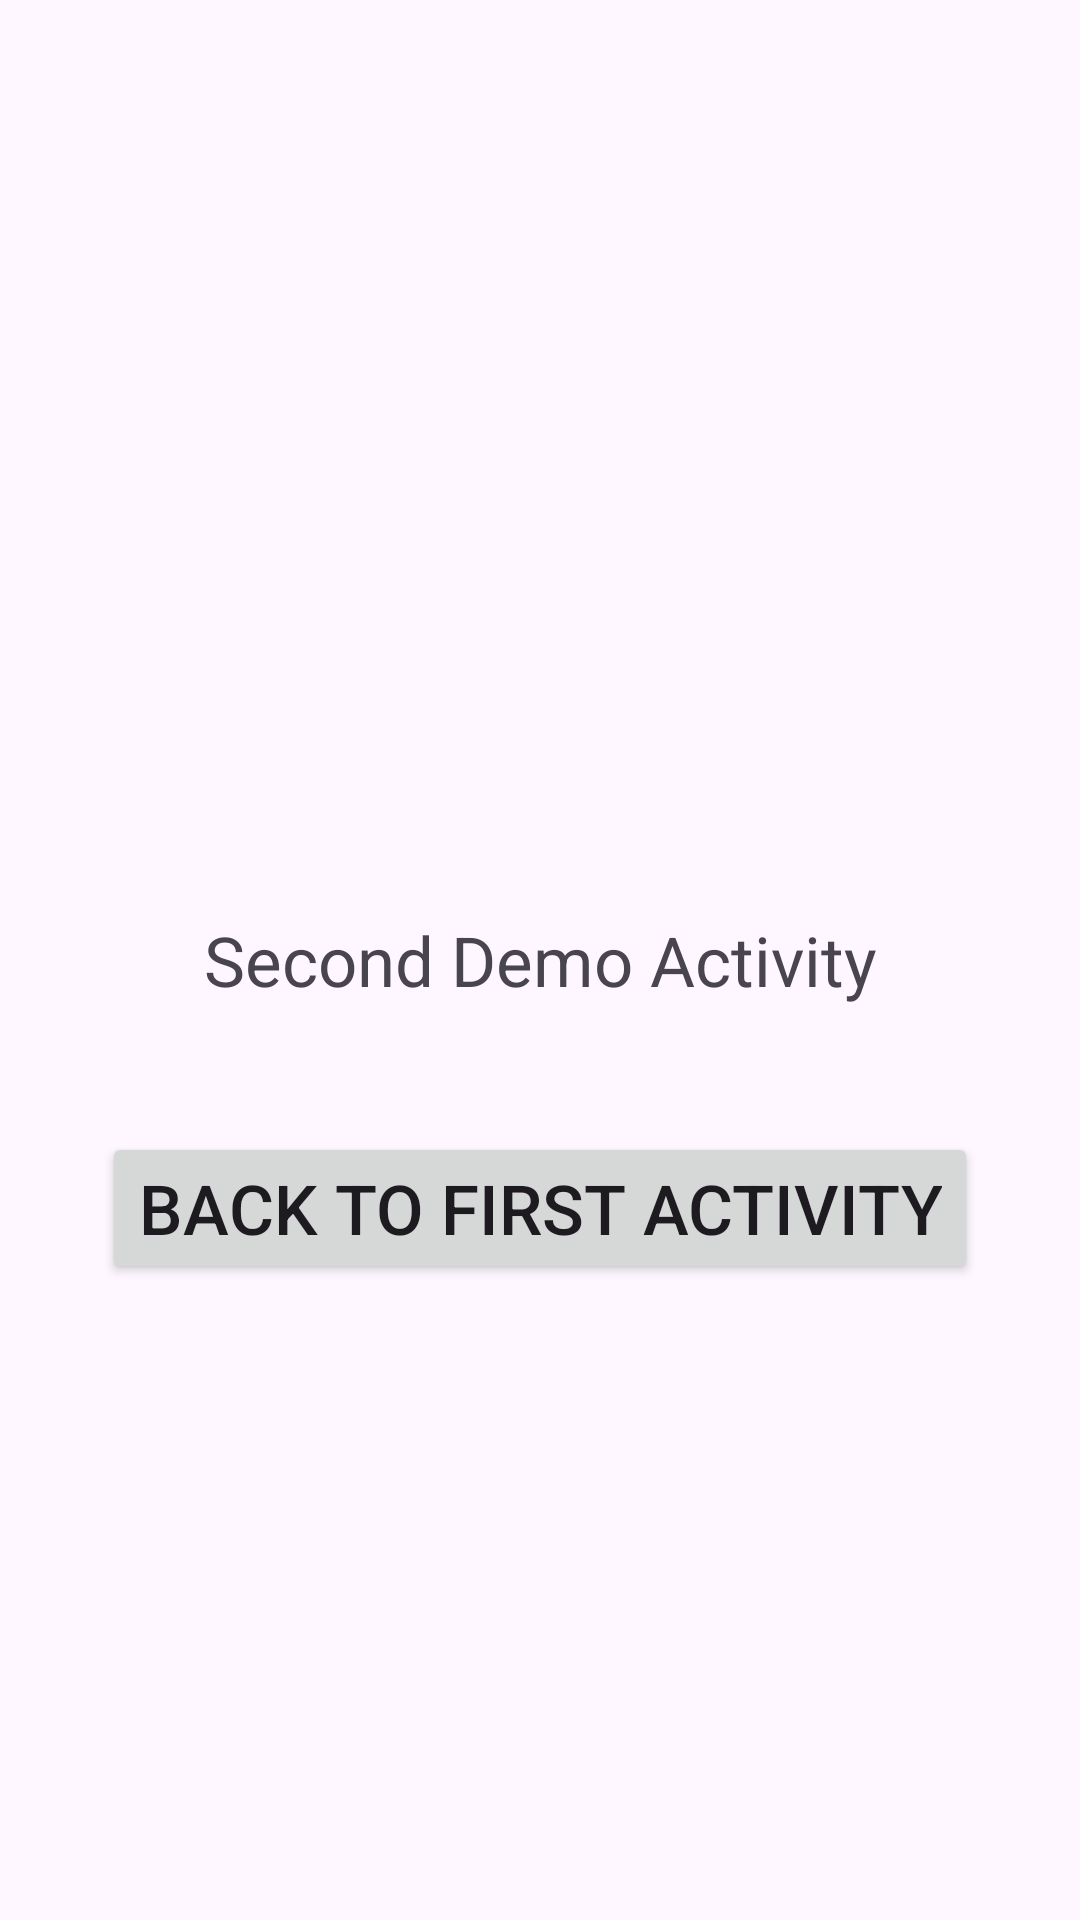

Produce the Android XML layout that renders to this screen, including the resource entries it uses.
<!-- AndroidManifest.xml: application theme Theme.EndApp -->
<!-- res/layout/activity_second_demo.xml -->
<?xml version="1.0" encoding="utf-8"?>
<androidx.constraintlayout.widget.ConstraintLayout xmlns:android="http://schemas.android.com/apk/res/android"
    xmlns:app="http://schemas.android.com/apk/res-auto"
    xmlns:tools="http://schemas.android.com/tools"
    android:id="@+id/main"
    android:layout_width="match_parent"
    android:layout_height="match_parent"
    tools:context=".SecondDemoActivity">


    <TextView
        android:id="@+id/textView"
        android:layout_width="wrap_content"
        android:layout_height="wrap_content"
        android:text="Second Demo Activity"
        android:textSize="23sp"
        app:layout_constraintBottom_toBottomOf="parent"
        app:layout_constraintEnd_toEndOf="parent"
        app:layout_constraintStart_toStartOf="parent"
        app:layout_constraintTop_toTopOf="parent" />

    <Button
        android:id="@+id/btnBackToFirst"
        android:layout_width="wrap_content"
        android:layout_height="wrap_content"
        app:layout_constraintEnd_toEndOf="parent"
        android:text="Back to First Activity"
        android:textSize="23sp"
        android:layout_marginTop="42dp"
        app:layout_constraintStart_toStartOf="parent"
        app:layout_constraintTop_toBottomOf="@+id/textView" />


</androidx.constraintlayout.widget.ConstraintLayout>
<!-- resources referenced by this layout -->
<resources>
  <style name="Theme.EndApp" parent="Base.Theme.EndApp" />
  <style name="Base.Theme.EndApp" parent="Theme.Material3.DayNight.NoActionBar">
          
          
          <item name="android:statusBarColor">@color/white</item>
          <item name="android:windowLightStatusBar">true</item>
      </style>
  <color name="white">#FFFFFFFF</color>
</resources>
